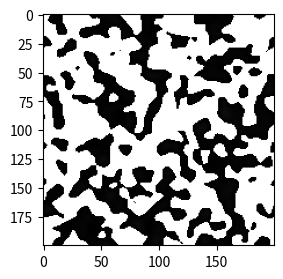

The matplotlib source for this figure:
import numpy as np
import matplotlib.pyplot as plt
import matplotlib.animation
import scipy.signal as signal

# DEFINIR:
height = 200
width = 200
viscosity = 0.1  # viscosidade // proporcional ao inverso de reynolds // não diminuir muito
#omega = 1 / (3 * viscosity + 0.5)  # parametro de relaxamento
omega = 1

#shan chen
psi_0 = 4.
rho_0 = 200.

G = -120.
wi = np.array([[1. / 36, 1. / 9, 1. / 36], [1. / 9, 0, 1. / 9],
               [1. / 36, 1. / 9, 1. / 36]])

u0 = 0.1  # velocidade inicial // não aumentar muito

u = np.zeros((2, height, width))
fin = np.zeros((9, height, width))
"""# inicialização da densidade, dado u0
fin[0, :, :] = 4. / 9. * (1 - 1.5 * u0**2)
fin[1, :, :] = 1. / 9. * (1 + 1.5 * u0**2)
fin[2, :, :] = 1. / 9. * (1 - 1.5 * u0**2)
fin[3, :, :] = 1. / 9. * (1 + 3 * u0 + 4.5 * u0**2 - 1.5 * u0**2)
fin[4, :, :] = 1. / 9. * (1 - 3 * u0 + 4.5 * u0**2 - 1.5 * u0**2)
fin[5, :, :] = 1. / 36. * (1 + 3 * u0 + 4.5 * u0**2 - 1.5 * u0**2)
fin[6, :, :] = 1. / 36. * (1 + 3 * u0 + 4.5 * u0**2 - 1.5 * u0**2)
fin[7, :, :] = 1. / 36. * (1 - 3 * u0 + 4.5 * u0**2 - 1.5 * u0**2)
fin[8, :, :] = 1. / 36. * (1 - 3 * u0 + 4.5 * u0**2 - 1.5 * u0**2)
rho = np.sum(fin, axis=0)  # densidade macroscopica

fin3 = fin[3, 0, 0]
fin4 = fin[4, 0, 0]
fin5 = fin[5, 0, 0]
fin6 = fin[6, 0, 0]
fin7 = fin[7, 0, 0]
fin8 = fin[8, 0, 0]"""

# obstáculo / objeto
obj = np.zeros((height, width), bool)

objN = np.roll(obj, 1, axis=0)
objS = np.roll(obj, -1, axis=0)
objE = np.roll(obj, 1, axis=1)
objW = np.roll(obj, -1, axis=1)
objNE = np.roll(objN, 1, axis=1)
objNW = np.roll(objN, -1, axis=1)
objSE = np.roll(objS, 1, axis=1)
objSW = np.roll(objS, -1, axis=1)


# streaming step
def streaming():
    global fin
    fin[1, :, :] = np.roll(fin[1, :, :], 1, axis=0)
    fin[5, :, :] = np.roll(fin[5, :, :], 1, axis=0)
    fin[7, :, :] = np.roll(fin[7, :, :], 1, axis=0)
    fin[2, :, :] = np.roll(fin[2, :, :], -1, axis=0)
    fin[6, :, :] = np.roll(fin[6, :, :], -1, axis=0)
    fin[8, :, :] = np.roll(fin[8, :, :], -1, axis=0)
    fin[3, :, :] = np.roll(fin[3, :, :], 1, axis=1)
    fin[5, :, :] = np.roll(fin[5, :, :], 1, axis=1)
    fin[6, :, :] = np.roll(fin[6, :, :], 1, axis=1)
    fin[4, :, :] = np.roll(fin[4, :, :], -1, axis=1)
    fin[7, :, :] = np.roll(fin[7, :, :], -1, axis=1)
    fin[8, :, :] = np.roll(fin[8, :, :], -1, axis=1)

    # condiçao de contorno no objeto
    fin[1, :, :][objN] = fin[2, :, :][obj]
    fin[2, :, :][objS] = fin[1, :, :][obj]
    fin[3, :, :][objE] = fin[4, :, :][obj]
    fin[4, :, :][objW] = fin[3, :, :][obj]
    fin[5, :, :][objNE] = fin[8, :, :][obj]
    fin[7, :, :][objNW] = fin[6, :, :][obj]
    fin[6, :, :][objSE] = fin[7, :, :][obj]
    fin[8, :, :][objSW] = fin[5, :, :][obj]


i = 0


# collision step
def collision():
    global fin, i, rho

    rho = np.sum(fin, axis=0)
    if (i == 0):
        rho = np.ones((height, width)) + np.random.rand(height, width)

    i += 1
    psi = psi_0 * np.exp(-rho_0 / rho)

    som = signal.convolve2d(psi, wi, 'same', 'wrap')

    F = -G * psi * som
    """u[0, :, :] = (fin[3, :, :] + fin[5, :, :] + fin[6, :, :] - fin[4, :, :] -
                  fin[7, :, :] - fin[8, :, :]) / rho
    u[1, :, :] = (fin[1, :, :] + fin[5, :, :] + fin[7, :, :] - fin[2, :, :] -
                  fin[6, :, :] - fin[8, :, :]) / rho"""

    u[0, :, :] = F / (omega * rho)
    u[1, :, :] = F / (omega * rho)

    u2 = np.add(u[0, :, :]**2, u[1, :, :]**2)
    uxuy = (u[0, :, :] * u[1, :, :])
    um32u2 = 1 - 1.5 * (u2)  #um menos 3/2 de u**2

    fin[0, :, :] = fin[0, :, :] * (1 - omega) + omega * 4 / 9 * rho * (um32u2)
    fin[1, :, :] = fin[1, :, :] * (1 - omega) + omega * 1 / 9 * rho * (
        3 * u[1, :, :] + 4.5 * u[1, :, :]**2 + um32u2)
    fin[2, :, :] = fin[2, :, :] * (1 - omega) + omega * 1 / 9 * rho * (
        -3 * u[1, :, :] + 4.5 * u[1, :, :]**2 + um32u2)
    fin[3, :, :] = fin[3, :, :] * (1 - omega) + omega * 1 / 9 * rho * (
        3 * u[0, :, :] + 4.5 * u[0, :, :]**2 + um32u2)
    fin[4, :, :] = fin[4, :, :] * (1 - omega) + omega * 1 / 9 * rho * (
        -3 * u[0, :, :] + 4.5 * u[0, :, :]**2 + um32u2)
    fin[5, :, :] = fin[5, :, :] * (1 - omega) + omega * 1 / 36 * rho * (
        3 * (u[0, :, :] + u[1, :, :]) + 4.5 * (u2 + 2 * uxuy) + um32u2)
    fin[6, :, :] = fin[6, :, :] * (1 - omega) + omega * 1 / 36 * rho * (
        3 * (u[0, :, :] - u[1, :, :]) + 4.5 * (u2 - 2 * uxuy) + um32u2)
    fin[7, :, :] = fin[7, :, :] * (1 - omega) + omega * 1 / 36 * rho * (
        3 * (-u[0, :, :] + u[1, :, :]) + 4.5 * (u2 - 2 * uxuy) + um32u2)
    fin[8, :, :] = fin[8, :, :] * (1 - omega) + omega * 1 / 36 * rho * (
        3 * (-u[0, :, :] - u[1, :, :]) + 4.5 * (u2 + 2 * uxuy) + um32u2)
    """# fluxo no inicio do quadro
    fin[3, :, 0] = fin3
    fin[4, :, 0] = fin4
    fin[5, :, 0] = fin5
    fin[6, :, 0] = fin6
    fin[7, :, 0] = fin7
    fin[8, :, 0] = fin8"""


# PLOT LOOP
theFig = plt.figure(figsize=(8, 3))


def nextStep(arg):
    global rho
    for _ in range(20):  #quantos calculos vão ser feitos por passo
        streaming()
        collision()
    med = (rho.max() + rho.min()) / 2
    mask = rho < med

    fluidImage = plt.imshow(rho * mask, cmap='Greys')

    return (fluidImage, )


animate = matplotlib.animation.FuncAnimation(
    theFig, nextStep, interval=1, blit=True)
plt.show()